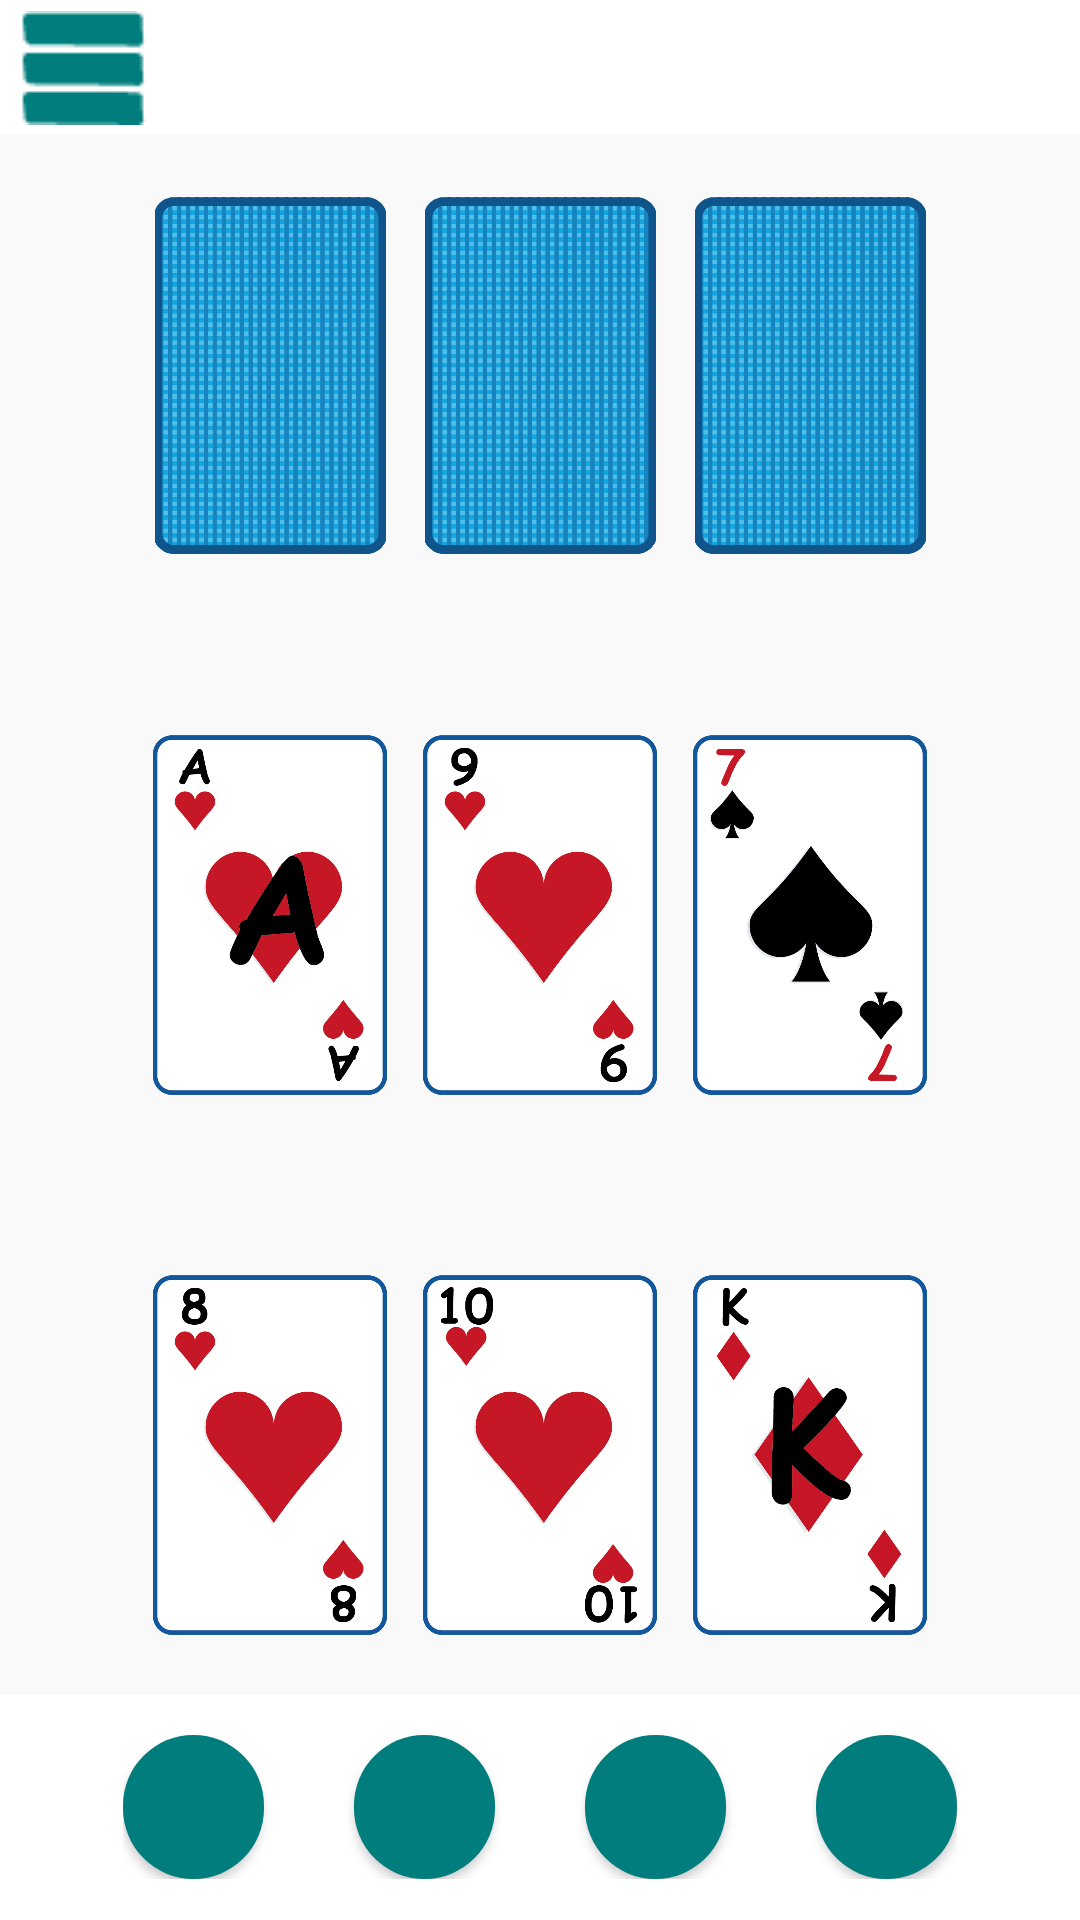

Android layout source for this screen:
<!-- AndroidManifest.xml: application theme AppTheme -->
<!-- res/layout/activity_schwimmen.xml -->
<?xml version="1.0" encoding="utf-8"?>
<LinearLayout xmlns:android="http://schemas.android.com/apk/res/android"
    xmlns:app="http://schemas.android.com/apk/res-auto"
    xmlns:tools="http://schemas.android.com/tools"
    android:layout_width="match_parent"
    android:layout_height="match_parent"
    android:orientation="vertical"
    tools:context=".SchwimmenActivity"><![CDATA[>

    ]]>

    <LinearLayout
        android:layout_width="match_parent"
        android:layout_height="wrap_content"
        android:background="@color/menuBarColor"
        android:orientation="horizontal">


        <Space
            android:layout_width="5dp"
            android:layout_height="wrap_content" />

        <ImageButton
            android:id="@+id/pause_button"
            android:layout_width="45dp"
            android:layout_height="45dp"
            android:layout_gravity="center"
            android:background="#00FFFFFF"
            android:onClick="onClickPauseMenuButton"
            app:srcCompat="@drawable/menu" />

        <Space
            android:layout_width="278dp"
            android:layout_height="40dp"
            android:layout_weight="0" />

    </LinearLayout>

    <LinearLayout
        android:layout_width="match_parent"
        android:layout_height="wrap_content"
        android:background="@color/mainBackgroundColor"
        android:orientation="horizontal">

        <Space
            android:layout_width="wrap_content"
            android:layout_height="wrap_content"
            android:layout_weight="1" />

        <LinearLayout
            android:layout_width="wrap_content"
            android:layout_height="wrap_content"
            android:orientation="vertical">

            <Space
                android:layout_width="match_parent"
                android:layout_height="20dp" />

            <LinearLayout
                android:layout_width="wrap_content"
                android:layout_height="wrap_content"
                android:orientation="horizontal">

                <ImageView
                    android:id="@+id/enemy_card__01"
                    android:layout_width="90dp"
                    android:layout_height="120dp"
                    android:layout_weight="1"
                    app:srcCompat="@drawable/card_back" />

                <ImageView
                    android:id="@+id/enemy_card__02"
                    android:layout_width="90dp"
                    android:layout_height="120dp"
                    android:layout_weight="1"
                    android:onClick="roundEnd"
                    app:srcCompat="@drawable/card_back" />

                <ImageView
                    android:id="@+id/enemy_card__03"
                    android:layout_width="90dp"
                    android:layout_height="120dp"
                    android:layout_weight="1"
                    app:srcCompat="@drawable/card_back" />
            </LinearLayout>

            <Space
                android:layout_width="match_parent"
                android:layout_height="60dp" />

            <LinearLayout
                android:id="@+id/llTop"
                android:layout_width="wrap_content"
                android:layout_height="wrap_content"
                android:layout_gravity="center"
                android:orientation="horizontal">

                <LinearLayout
                    android:id="@+id/table_left"
                    android:layout_width="match_parent"
                    android:layout_height="match_parent">

                    <ImageView
                        android:id="@+id/table_card_01"
                        android:layout_width="90dp"
                        android:layout_height="120dp"
                        android:layout_weight="1"
                        app:srcCompat="@drawable/card_heart_a" />
                </LinearLayout>

                <LinearLayout
                    android:id="@+id/table_middle"
                    android:layout_width="match_parent"
                    android:layout_height="match_parent"
                    android:layout_weight="1">

                    <ImageView
                        android:id="@+id/table_card_02"
                        android:layout_width="90dp"
                        android:layout_height="120dp"
                        android:layout_weight="1"
                        app:srcCompat="@drawable/card_heart_09" />
                </LinearLayout>

                <LinearLayout
                    android:id="@+id/table_right"
                    android:layout_width="match_parent"
                    android:layout_height="match_parent"
                    android:layout_weight="1">

                    <ImageView
                        android:id="@+id/table_card_03"
                        android:layout_width="90dp"
                        android:layout_height="120dp"
                        android:layout_weight="1"
                        app:srcCompat="@drawable/card_pik_07" />
                </LinearLayout>

            </LinearLayout>

            <Space
                android:layout_width="match_parent"
                android:layout_height="60dp" />

            <LinearLayout
                android:id="@+id/llBottom"
                android:layout_width="wrap_content"
                android:layout_height="wrap_content"
                android:orientation="horizontal">

                <LinearLayout
                    android:id="@+id/player_left"
                    android:layout_width="match_parent"
                    android:layout_height="match_parent"
                    android:layout_weight="1"
                    android:orientation="horizontal">


                    <ImageView
                        android:id="@+id/player_card_01"
                        android:layout_width="90dp"
                        android:layout_height="120dp"
                        android:layout_weight="1"
                        app:srcCompat="@drawable/card_heart_08" />

                </LinearLayout>

                <LinearLayout
                    android:id="@+id/player_middle"
                    android:layout_width="match_parent"
                    android:layout_height="match_parent"
                    android:layout_weight="1"
                    android:orientation="horizontal">

                    <ImageView
                        android:id="@+id/player_card_02"
                        android:layout_width="90dp"
                        android:layout_height="120dp"
                        android:layout_weight="1"
                        app:srcCompat="@drawable/card_heart_10" />
                </LinearLayout>

                <LinearLayout
                    android:id="@+id/player_right"
                    android:layout_width="match_parent"
                    android:layout_height="match_parent"
                    android:layout_weight="1"
                    android:orientation="horizontal">

                    <ImageView
                        android:id="@+id/player_card_03"
                        android:layout_width="90dp"
                        android:layout_height="120dp"
                        android:layout_weight="1"
                        app:srcCompat="@drawable/card_caro_k" />
                </LinearLayout>

            </LinearLayout>

            <Space
                android:layout_width="match_parent"
                android:layout_height="20dp" />

        </LinearLayout>

        <Space
            android:layout_width="wrap_content"
            android:layout_height="wrap_content"
            android:layout_weight="1" />

    </LinearLayout>

    <LinearLayout
        android:layout_width="match_parent"
        android:layout_height="match_parent"
        android:background="@color/menuBarColor"
        android:orientation="horizontal">

        <Space
            android:layout_width="20dp"
            android:layout_height="wrap_content"
            android:layout_weight="1" />

        <LinearLayout
            android:layout_width="wrap_content"
            android:layout_height="wrap_content"
            android:layout_gravity="center"
            android:orientation="horizontal">

            <Button
                android:id="@+id/single_change_button"
                android:layout_width="47dp"
                android:layout_height="wrap_content"
                android:layout_gravity="center"
                android:background="@drawable/text_background_round"
                android:foreground="@drawable/tauschen1"
                android:onClick="onClickChangeCards" />

            <Space
                android:layout_width="30dp"
                android:layout_height="wrap_content" />

            <Button
                android:id="@+id/tauschen_button"
                android:layout_width="47dp"
                android:layout_height="wrap_content"
                android:layout_gravity="center"
                android:background="@drawable/text_background_round"
                android:foreground="@drawable/tauschen_button"
                android:onClick="onClickSwapCards" />

            <Space
                android:layout_width="30dp"
                android:layout_height="wrap_content" />

            <Button
                android:id="@+id/schieben_button"
                android:layout_width="47dp"
                android:layout_height="wrap_content"
                android:layout_gravity="center"
                android:background="@drawable/text_background_round"
                android:foreground="@drawable/schieben_button"
                android:onClick="onClickShoveCards" />

            <Space
                android:layout_width="30dp"
                android:layout_height="wrap_content" />

            <Button
                android:id="@+id/klopfen_button"
                android:layout_width="47dp"
                android:layout_height="wrap_content"
                android:layout_gravity="center"
                android:background="@drawable/text_background_round"
                android:foreground="@drawable/klopfen_button"
                android:onClick="onClickKnockCards" />

        </LinearLayout>

        <Space
            android:layout_width="20dp"
            android:layout_height="wrap_content"
            android:layout_weight="1" />

    </LinearLayout>

</LinearLayout>
<!-- resources referenced by this layout -->
<resources>
  <color name="mainBackgroundColor">#f9f9f9</color>
  <color name="menuBarColor">#ffffff</color>
  <!-- drawable card_back: png bitmap (drawable, 11182 bytes) -->
  <!-- drawable card_caro_k: png bitmap (drawable, 26421 bytes) -->
  <!-- drawable card_heart_08: png bitmap (drawable, 29109 bytes) -->
  <!-- drawable card_heart_09: png bitmap (drawable, 28509 bytes) -->
  <!-- drawable card_heart_10: png bitmap (drawable, 29797 bytes) -->
  <!-- drawable card_heart_a: png bitmap (drawable, 33307 bytes) -->
  <!-- drawable card_pik_07: png bitmap (drawable, 28355 bytes) -->
  <!-- drawable klopfen_button: png bitmap (drawable, 545 bytes) -->
  <!-- drawable menu: png bitmap (drawable, 424 bytes) -->
  <!-- drawable schieben_button: png bitmap (drawable, 582 bytes) -->
  <!-- drawable tauschen1: png bitmap (drawable, 533 bytes) -->
  <!-- drawable tauschen_button: png bitmap (drawable, 809 bytes) -->
  <!-- drawable text_background_round (drawable) -->
  <?xml version="1.0" encoding="utf-8"?>
  <shape xmlns:android="http://schemas.android.com/apk/res/android">
      <corners android:radius="24dp" />
      <solid android:color="#007D7C" />
  
  </shape>
  <style name="AppTheme" parent="Theme.AppCompat.Light.NoActionBar">
          
          <item name="colorPrimary">@color/colorPrimary</item>
          <item name="colorPrimaryDark">@color/colorPrimaryDark</item>
          <item name="colorAccent">@color/colorAccent</item>
      </style>
  <color name="colorPrimary">#6200EE</color>
  <color name="colorPrimaryDark">#3700B3</color>
  <color name="colorAccent">#03DAC5</color>
</resources>
